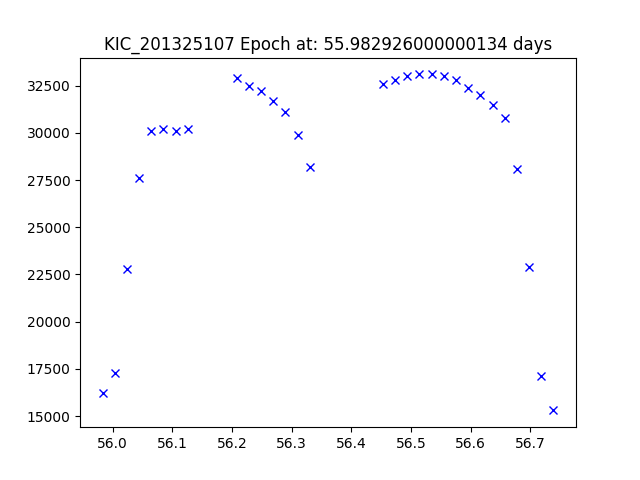

The table this chart was drawn from, first rows:
JDtimes, observed fluxes, observed uncertainties
55.98, 16200, 6.44
56, 17300, 6.44
56.02, 22800, 6.44
56.04, 27600, 6.43
56.06, 30100, 6.43
56.09, 30200, 6.43
56.11, 30100, 6.43
56.13, 30200, 6.43
56.21, 32900, 6.43
56.23, 32500, 6.43
56.25, 32200, 6.43
56.27, 31700, 6.43
56.29, 31100, 6.43
56.31, 29900, 6.42
56.33, 28200, 6.42
56.45, 32600, 6.42
56.47, 32800, 6.42
56.49, 33000, 6.42
56.51, 33100, 6.42
56.53, 33100, 6.42
56.56, 33000, 6.42
56.58, 32800, 6.42
56.6, 32400, 6.42
56.62, 32000, 6.42
56.64, 31500, 6.42
56.66, 30800, 6.42
56.68, 28100, 6.42
56.7, 22900, 6.42
56.72, 17100, 6.42
56.74, 15300, 6.42
